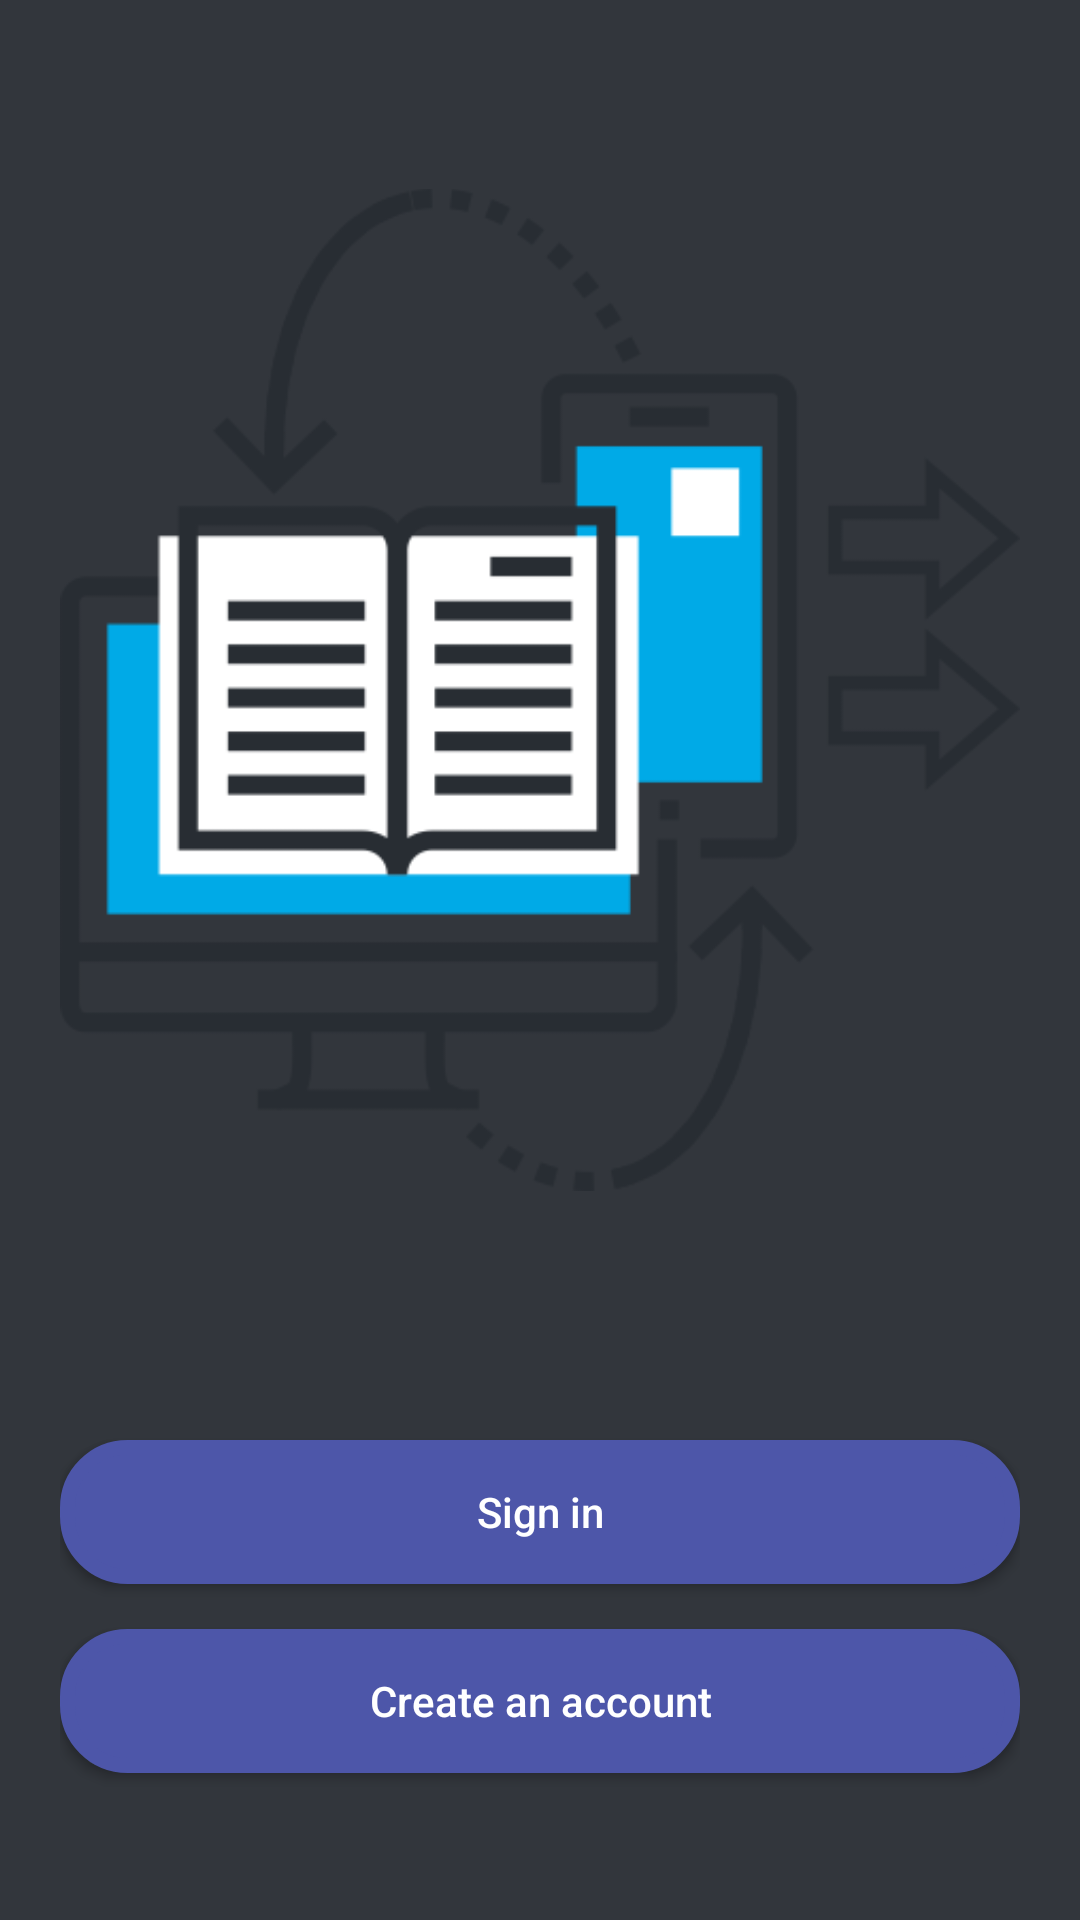

The Android layout XML behind this screen, and the referenced resources:
<!-- AndroidManifest.xml: application theme AppTheme -->
<!-- res/layout/activity_main.xml -->
<?xml version="1.0" encoding="utf-8"?>
<LinearLayout xmlns:android="http://schemas.android.com/apk/res/android"
    xmlns:app="http://schemas.android.com/apk/res-auto"
    xmlns:tools="http://schemas.android.com/tools"
    android:layout_width="match_parent"
    android:orientation="vertical"
    android:layout_height="match_parent"
    android:background="#32363C"
    android:padding="20dp"
    tools:context=".Activities.MainActivity">


    <ImageView
        android:layout_width="wrap_content"
        android:layout_height="420dp"
        android:id="@+id/launch"
        android:layout_marginBottom="40dp"
        android:src="@drawable/launchg">
    </ImageView>
    <Button
        android:layout_width="match_parent"
        android:layout_height="wrap_content"
        android:text="Sign in"
        android:id="@+id/login"
        android:textAllCaps="false"
        android:textColor="#fff"
        android:layout_marginBottom="15dp"
        android:background="@drawable/shapex" />
    <Button
        android:layout_width="match_parent"
        android:layout_height="wrap_content"
        android:text="Create an account"
        android:id="@+id/signup"
        android:layout_below="@id/login"
        android:textAllCaps="false"
        android:textColor="#fff"
        android:background="@drawable/shapex"
        android:layout_marginBottom="20dp"
 />
</LinearLayout>
<!-- resources referenced by this layout -->
<resources>
  <!-- drawable launchg: png bitmap (drawable, 16333 bytes) -->
  <!-- drawable shapex (drawable) -->
  <shape
      xmlns:android="http://schemas.android.com/apk/res/android"
      android:shape="rectangle">
  
      <corners android:radius="20dp" />
      <solid android:color="#4D56A9" />
      <stroke
          android:width="5dip"
          android:color="#4D56A9" />
  </shape>
  <style name="AppTheme" parent="Theme.AppCompat.Light.DarkActionBar">
          
          <item name="colorPrimary">#393e46</item>
          <item name="colorPrimaryDark">@color/colorPrimaryDark</item>
          <item name="colorAccent">#3da4ab</item>
      </style>
  <!-- not gathered from this repository: default colours our renderer supplied (Android Studio template values) -->
  <color name="colorPrimaryDark">#FF3700B3</color>
</resources>
